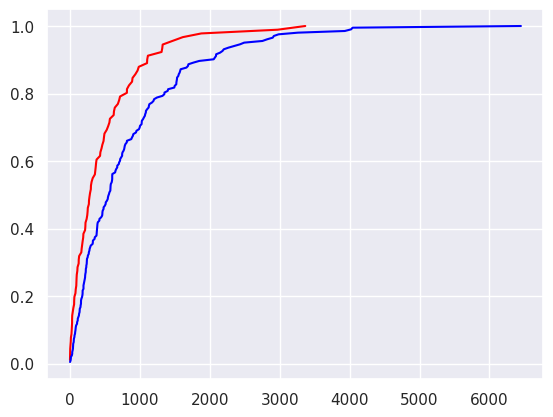

Python code for this plot:
import numpy as np
import matplotlib.pyplot as plt
import seaborn as sns
import pandas as pd


# It turns out that you already did a hypothesis test analogous to an A/B test where you are interested in how much time is spent on the website before and after an ad campaign. The frog tongue force (a continuous quantity like time on the website) is an analog. "Before" = Frog A and "after" = Frog B. Let's practice this again with something that is actually a before/after scenario.

# We return to the no-hitter data set. In 1920, Major League Baseball implemented important rule changes that ended the so-called dead ball era. Importantly, the pitcher was no longer allowed to spit on or scuff the ball, an activity that greatly favors pitchers. In this problem you will perform an A/B test to determine if these rule changes resulted in a slower rate of no-hitters (i.e., longer average time between no-hitters) using the difference in mean inter-no-hitter time as your test statistic. The inter-no-hitter times for the respective eras are stored in the arrays nht_dead and nht_live, where "nht" is meant to stand for "no-hitter time."

# Since you will be using your draw_perm_reps() function in this exercise, it may be useful to remind yourself of its call signature: draw_perm_reps(d1, d2, func, size=1) or even referring back to the chapter 3 exercise in which you defined it.


def ecdf(data):
    """Compute ECDF for a one-dimensional array of measurements."""

    # Number of data points: n
    n = len(data)

    # x-data for the ECDF: x
    x = np.sort(data)

    # y-data for the ECDF: y
    y = np.arange(1, n+1) / n

    return x, y
	
def diff_of_means(data_1, data_2):
    """Difference in means of two arrays."""

    # The difference of means of data_1, data_2: diff
    diff = np.mean(data_1) - np.mean(data_2)

    return diff
	
	
	
def permutation_sample(data1, data2):
    """Generate a permutation sample from two data sets."""

    # Concatenate the data sets: data
    data = np.concatenate((data1,data2))

    # Permute the concatenated array: permuted_data
    permuted_data = np.random.permutation(data)

    # Split the permuted array into two: perm_sample_1, perm_sample_2
    perm_sample_1 = permuted_data[:len(data1)]
    perm_sample_2 = permuted_data[len(data1):]

    return perm_sample_1, perm_sample_2

	
def draw_perm_reps(data_1, data_2, func, size=1):
    """Generate multiple permutation replicates."""

    # Initialize array of replicates: perm_replicates
    perm_replicates = np.empty(size)

    for i in range(size):
        # Generate permutation sample
        perm_sample_1, perm_sample_2 = permutation_sample(data_1, data_2)

        # Compute the test statistic
        perm_replicates[i] = func(perm_sample_1, perm_sample_2)

    return perm_replicates


nht_dead = np.array([  -1,  894,   10,  130,    1,  934,   29,    6,  485,  254,  372,
         81,  191,  355,  180,  286,   47,  269,  361,  173,  246,  492,
        462, 1319,   58,  297,   31, 2970,  640,  237,  434,  570,   77,
        271,  563, 3365,   89,    0,  379,  221,  479,  367,  628,  843,
       1613, 1101,  215,  684,  814,  278,  324,  161,  219,  545,  715,
        966,  624,   29,  450,  107,   20,   91, 1325,  124, 1468,  104,
       1309,  429,   62, 1878, 1104,  123,  251,   93,  188,  983,  166,
         96,  702,   23,  524,   26,  299,   59,   39,   12,    2,  308,
       1114,  813,  887])
	   

nht_live = np.array([ 645, 2088,   42, 2090,   11,  886, 1665, 1084, 2900, 2432,  750,
       4021, 1070, 1765, 1322,   26,  548, 1525,   77, 2181, 2752,  127,
       2147,  211,   41, 1575,  151,  479,  697,  557, 2267,  542,  392,
         73,  603,  233,  255,  528,  397, 1529, 1023, 1194,  462,  583,
         37,  943,  996,  480, 1497,  717,  224,  219, 1531,  498,   44,
        288,  267,  600,   52,  269, 1086,  386,  176, 2199,  216,   54,
        675, 1243,  463,  650,  171,  327,  110,  774,  509,    8,  197,
        136,   12, 1124,   64,  380,  811,  232,  192,  731,  715,  226,
        605,  539, 1491,  323,  240,  179,  702,  156,   82, 1397,  354,
        778,  603, 1001,  385,  986,  203,  149,  576,  445,  180, 1403,
        252,  675, 1351, 2983, 1568,   45,  899, 3260, 1025,   31,  100,
       2055, 4043,   79,  238, 3931, 2351,  595,  110,  215,    0,  563,
        206,  660,  242,  577,  179,  157,  192,  192, 1848,  792, 1693,
         55,  388,  225, 1134, 1172, 1555,   31, 1582, 1044,  378, 1687,
       2915,  280,  765, 2819,  511, 1521,  745, 2491,  580, 2072, 6450,
        578,  745, 1075, 1103, 1549, 1520,  138, 1202,  296,  277,  351,
        391,  950,  459,   62, 1056, 1128,  139,  420,   87,   71,  814,
        603, 1349,  162, 1027,  783,  326,  101,  876,  381,  905,  156,
        419,  239,  119,  129,  467])
		
		
# Compute the observed difference in mean inter-no-hitter times: nht_diff_obs
nht_diff_obs = diff_of_means(nht_dead, nht_live)

nht_dead_x, nht_dead_y = ecdf(nht_dead)
nht_live_x, nht_live_y = ecdf(nht_live)
	   
print('nht_dead mean:', np.mean(nht_dead));
print('nht_live mean:', np.mean(nht_live));
print('observed diff in means:',nht_diff_obs)

sns.set()

_ = plt.plot(nht_dead_x, nht_dead_y, color='red')
_ = plt.plot(nht_live_x, nht_live_y, color='blue')

plt.show()

# Acquire 10,000 permutation replicates of difference in mean no-hitter time: perm_replicates
perm_replicates = draw_perm_reps(nht_dead, nht_live, diff_of_means, size=10000)

# Compute and print the p-value: p
p = np.sum(perm_replicates <= nht_diff_obs) / len(perm_replicates)
print('p-val =','{0:.6f}'.format(p))




